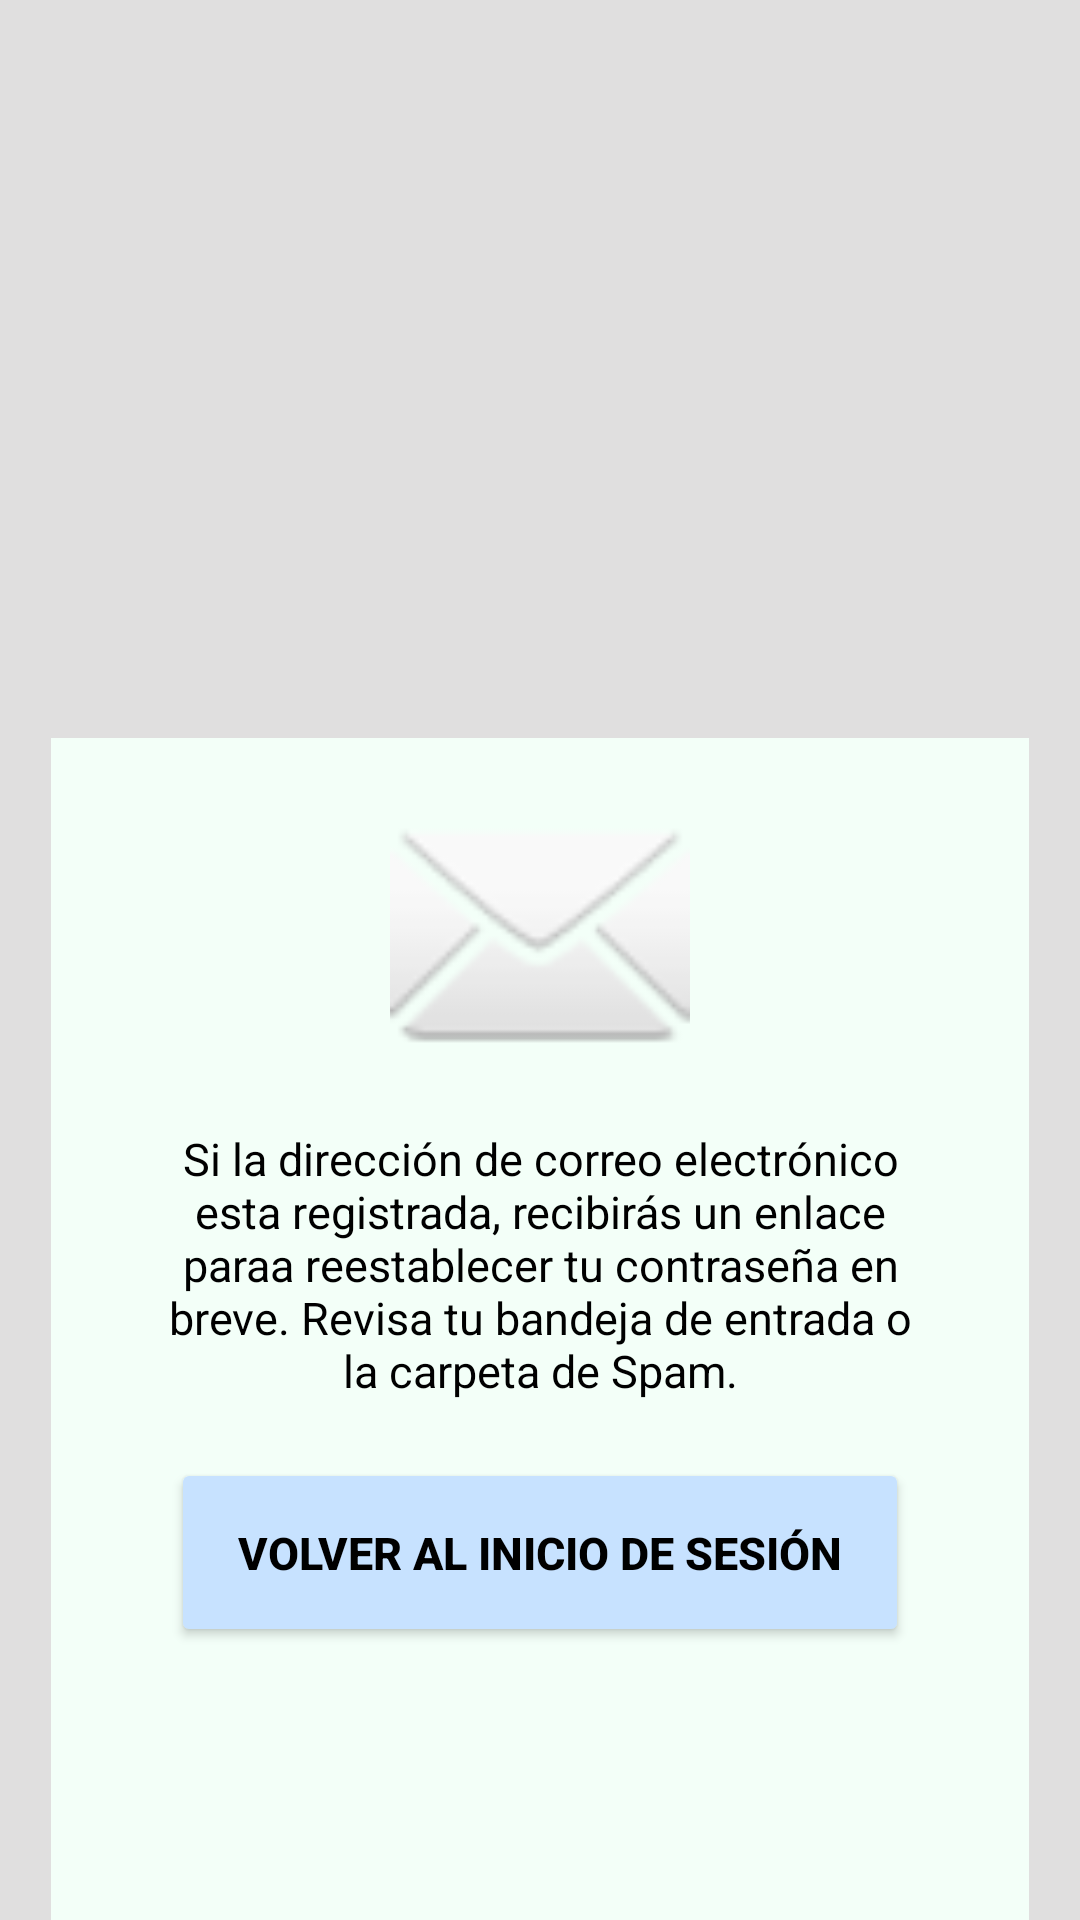

Here is an Android app screen rendered from its layout file. Give the layout XML and the strings, colors and styles it references.
<!-- AndroidManifest.xml: application theme Theme.MYODelicious -->
<!-- res/layout/activity_recup_pass_ok.xml -->
<?xml version="1.0" encoding="utf-8"?>
<LinearLayout xmlns:android="http://schemas.android.com/apk/res/android"
    xmlns:app="http://schemas.android.com/apk/res-auto"
    xmlns:tools="http://schemas.android.com/tools"
    android:id="@+id/main"
    android:layout_width="match_parent"
    android:layout_height="match_parent"
    android:orientation="vertical"
    android:gravity="center"
    android:background="@color/gris_claro"
    tools:context=".ui.auth.RecuperacionPassActivity">




        <ImageView
            android:id="@+id/iv_logo"
            android:layout_width="match_parent"
            android:layout_height="250dp"
            app:srcCompat="@drawable/logo2" />

    <FrameLayout
        android:layout_width="326dp"
        android:layout_height="398dp"
        android:background="@color/verde_claro">

        <ImageView
            android:layout_width="match_parent"
            android:layout_height="100dp"
            android:layout_marginTop="15dp"
            app:srcCompat="@android:drawable/ic_dialog_email" />

        <TextView
            android:layout_width="match_parent"
            android:layout_height="wrap_content"
            android:text="@string/correo_enviado"
            android:layout_marginTop="130dp"
            android:layout_marginStart="35dp"
            android:layout_marginEnd="35dp"
            android:textAlignment="center"
            android:textSize="15dp"
            android:textColor="@color/black" />

        <Button
            android:id="@+id/btn_volv_inicio"
            android:layout_width="match_parent"
            android:layout_height="63dp"
            android:layout_marginStart="40dp"
            android:layout_marginTop="240dp"
            android:layout_marginEnd="40dp"
            android:backgroundTint="@color/azul_claro"
            android:text="Volver al inicio de sesión"
            android:textColor="@color/black"
            android:textSize="15sp"
            android:textStyle="bold" />

    </FrameLayout>


</LinearLayout>
<!-- resources referenced by this layout -->
<resources>
  <color name="azul_claro">#c7e2ff</color>
  <color name="black">#FF000000</color>
  <color name="gris_claro">#E0DFDF</color>
  <color name="verde_claro">#f3fff8</color>
  <string name="correo_enviado">Si la dirección de correo electrónico esta registrada, recibirás un enlace paraa reestablecer tu contraseña en breve. Revisa tu bandeja de entrada o la carpeta de Spam.</string>
  <style name="Theme.MYODelicious" parent="Base.Theme.MYODelicious">
          <item name="colorPrimary">@color/gris</item>
      </style>
  <style name="Base.Theme.MYODelicious" parent="Theme.Material3.DayNight.NoActionBar">
          
          
      </style>
  <color name="gris">#787474</color>
</resources>
